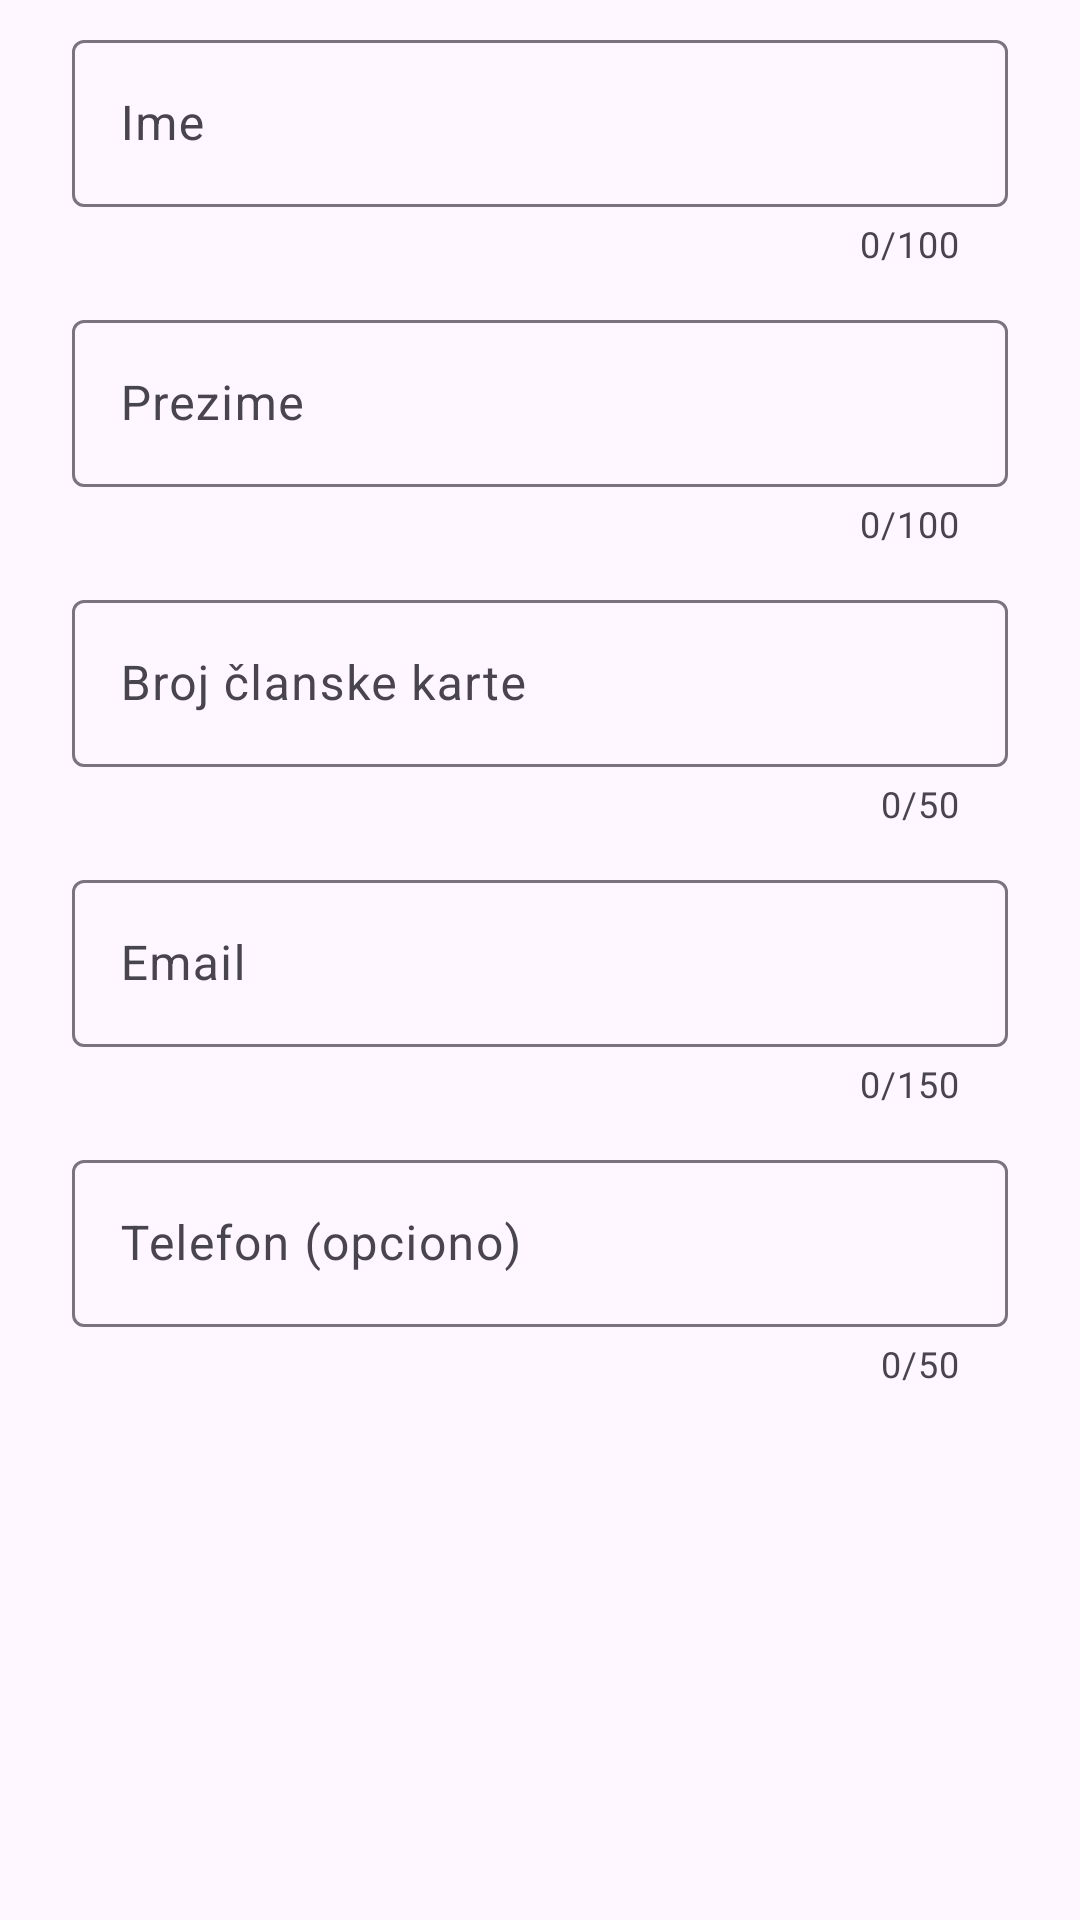

Produce the Android XML layout that renders to this screen, including the resource entries it uses.
<!-- AndroidManifest.xml: application theme Theme.UniProject -->
<!-- res/layout/dialog_member_form.xml -->
<?xml version="1.0" encoding="utf-8"?>
<androidx.core.widget.NestedScrollView xmlns:android="http://schemas.android.com/apk/res/android"
    xmlns:app="http://schemas.android.com/apk/res-auto"
    xmlns:tools="http://schemas.android.com/tools"
    android:layout_width="match_parent"
    android:layout_height="wrap_content"
    android:clipToPadding="false">

    <LinearLayout
        android:layout_width="match_parent"
        android:layout_height="wrap_content"
        android:orientation="vertical"
        android:paddingHorizontal="24dp"
        android:paddingTop="8dp"
        android:paddingBottom="8dp">

        <com.google.android.material.textfield.TextInputLayout
            android:id="@+id/memberFirstNameInputLayout"
            style="@style/Widget.Material3.TextInputLayout.OutlinedBox"
            android:layout_width="match_parent"
            android:layout_height="wrap_content"
            android:hint="@string/member_first_name_label"
            app:counterEnabled="true"
            app:counterMaxLength="100">

            <com.google.android.material.textfield.TextInputEditText
                android:id="@+id/memberFirstNameInput"
                android:layout_width="match_parent"
                android:layout_height="wrap_content"
                android:imeOptions="actionNext"
                android:inputType="textPersonName|textCapWords"
                android:maxLength="100"
                android:maxLines="1" />

        </com.google.android.material.textfield.TextInputLayout>

        <com.google.android.material.textfield.TextInputLayout
            android:id="@+id/memberLastNameInputLayout"
            style="@style/Widget.Material3.TextInputLayout.OutlinedBox"
            android:layout_width="match_parent"
            android:layout_height="wrap_content"
            android:layout_marginTop="12dp"
            android:hint="@string/member_last_name_label"
            app:counterEnabled="true"
            app:counterMaxLength="100">

            <com.google.android.material.textfield.TextInputEditText
                android:id="@+id/memberLastNameInput"
                android:layout_width="match_parent"
                android:layout_height="wrap_content"
                android:imeOptions="actionNext"
                android:inputType="textPersonName|textCapWords"
                android:maxLength="100"
                android:maxLines="1" />

        </com.google.android.material.textfield.TextInputLayout>

        <com.google.android.material.textfield.TextInputLayout
            android:id="@+id/memberCardNumberInputLayout"
            style="@style/Widget.Material3.TextInputLayout.OutlinedBox"
            android:layout_width="match_parent"
            android:layout_height="wrap_content"
            android:layout_marginTop="12dp"
            android:hint="@string/member_card_number_label"
            app:counterEnabled="true"
            app:counterMaxLength="50">

            <com.google.android.material.textfield.TextInputEditText
                android:id="@+id/memberCardNumberInput"
                android:layout_width="match_parent"
                android:layout_height="wrap_content"
                android:imeOptions="actionNext"
                android:inputType="textNoSuggestions"
                android:maxLength="50"
                android:maxLines="1" />

        </com.google.android.material.textfield.TextInputLayout>

        <com.google.android.material.textfield.TextInputLayout
            android:id="@+id/memberEmailInputLayout"
            style="@style/Widget.Material3.TextInputLayout.OutlinedBox"
            android:layout_width="match_parent"
            android:layout_height="wrap_content"
            android:layout_marginTop="12dp"
            android:hint="@string/member_email_label"
            app:counterEnabled="true"
            app:counterMaxLength="150">

            <com.google.android.material.textfield.TextInputEditText
                android:id="@+id/memberEmailInput"
                android:layout_width="match_parent"
                android:layout_height="wrap_content"
                android:imeOptions="actionNext"
                android:inputType="textEmailAddress"
                android:maxLength="150"
                android:maxLines="1" />

        </com.google.android.material.textfield.TextInputLayout>

        <com.google.android.material.textfield.TextInputLayout
            android:id="@+id/memberPhoneInputLayout"
            style="@style/Widget.Material3.TextInputLayout.OutlinedBox"
            android:layout_width="match_parent"
            android:layout_height="wrap_content"
            android:layout_marginTop="12dp"
            android:hint="@string/member_phone_label"
            app:counterEnabled="true"
            app:counterMaxLength="50">

            <com.google.android.material.textfield.TextInputEditText
                android:id="@+id/memberPhoneInput"
                android:layout_width="match_parent"
                android:layout_height="wrap_content"
                android:imeOptions="actionDone"
                android:inputType="phone"
                android:maxLength="50"
                android:maxLines="1" />

        </com.google.android.material.textfield.TextInputLayout>

        <TextView
            android:id="@+id/memberFormErrorText"
            style="@style/TextAppearance.Material3.BodyMedium"
            android:layout_width="match_parent"
            android:layout_height="wrap_content"
            android:layout_marginTop="12dp"
            android:accessibilityLiveRegion="polite"
            android:textColor="?attr/colorError"
            android:visibility="gone"
            tools:text="Član trenutno ne može biti sačuvan."
            tools:visibility="visible" />

        <com.google.android.material.progressindicator.CircularProgressIndicator
            android:id="@+id/memberFormProgress"
            android:layout_width="wrap_content"
            android:layout_height="wrap_content"
            android:layout_gravity="center_horizontal"
            android:layout_marginTop="12dp"
            android:contentDescription="@string/member_save_loading"
            android:visibility="gone"
            app:indicatorSize="28dp"
            tools:visibility="visible" />

    </LinearLayout>

</androidx.core.widget.NestedScrollView>
<!-- resources referenced by this layout -->
<resources>
  <string name="member_card_number_label">Broj članske karte</string>
  <string name="member_email_label">Email</string>
  <string name="member_first_name_label">Ime</string>
  <string name="member_last_name_label">Prezime</string>
  <string name="member_phone_label">Telefon (opciono)</string>
  <string name="member_save_loading">Čuvanje člana je u toku</string>
  <style name="Theme.UniProject" parent="Base.Theme.UniProject" />
  <style name="Base.Theme.UniProject" parent="Theme.Material3.DayNight.NoActionBar">
          
          
      </style>
</resources>
